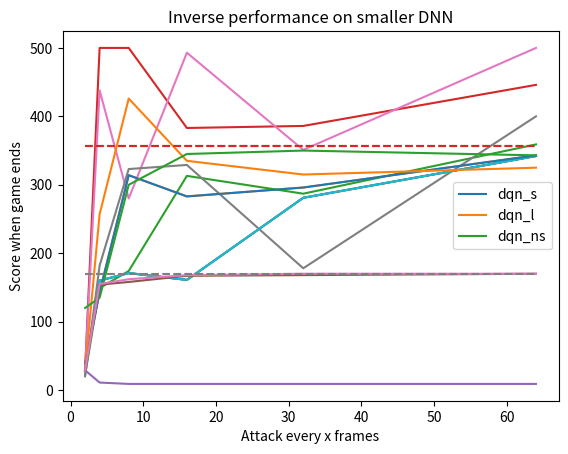

Reproduce this figure in Python.
import matplotlib.pyplot as plt

# Plot of result_models
x = [2 ** i for i in range(1, 7)]
dqn_l = [29, 160, 171, 161, 281, 342]
dqn_s = [39, 143, 314, 283, 296, 343]
dqn_nl = [22, 149, 174, 313, 287, 359]
dqn_ns = [29, 500, 500, 383, 386, 446]
baseline = [357] * 6
plt.plot(x, dqn_l, x, dqn_s, x, dqn_nl, x, dqn_ns)
plt.plot(x, baseline, ls="--")
plt.xlabel("Attack every x frames")
plt.ylabel("Score when game ends")
plt.legend(["dqn_l", "dqn_s", "dqn_nl", "dqn_ns"])
plt.title("Overall performance of 4 different models")
plt.show()

# Plot of result_frame
x = [2 ** i for i in range(1, 7)]
dqn_l = [29, 160, 171, 161, 281, 342]
fixed_frame = [29, 438, 280, 493, 351, 500]
random_frame = [20, 182, 323, 329, 178, 400]
baseline = [357] * 6
plt.plot(x, dqn_l, x, fixed_frame, x, random_frame)
plt.plot(x, baseline, ls="--")
plt.xlabel("Attack every x frames")
plt.ylabel("Score when game ends")
plt.legend(["dqn_l", "fixed_frame", "random_frame"])
plt.title("Comparison of dqn_l vs. fixed / random frame")
plt.show()

# Plot of result_action
x = [2 ** i for i in range(1, 7)]
dqn_l = [29, 160, 171, 161, 281, 342]
dqn_s = [39, 143, 314, 283, 296, 343]
fixed_action = [29, 257, 426, 335, 315, 325]
random_action = [120, 135, 300, 345, 350, 343]
baseline = [357] * 6
plt.plot(x, dqn_l, x, dqn_s, x, fixed_action, x, random_action)
plt.plot(x, baseline, ls="--")
plt.xlabel("Attack every x frames")
plt.ylabel("Score when game ends")
plt.legend(["dqn_l", "dqn_s", "fixed_action", "random_action"])
plt.title("Comparison of dqn_l vs. fixed / random action")
plt.show()

# Plot of result_inverse
x = [2 ** i for i in range(1, 7)]
dqn_s = [29, 11, 9, 9, 9, 9]
dqn_l = [29, 154, 158, 167, 168, 170]
dqn_ns = [29, 155, 162, 168, 170, 170]
baseline = [170] * 6
plt.plot(x, dqn_s, x, dqn_l, x, dqn_ns)
plt.plot(x, baseline, ls="--")
plt.xlabel("Attack every x frames")
plt.ylabel("Score when game ends")
plt.legend(["dqn_s", "dqn_l", "dqn_ns"])
plt.title("Inverse performance on smaller DNN")
plt.show()

